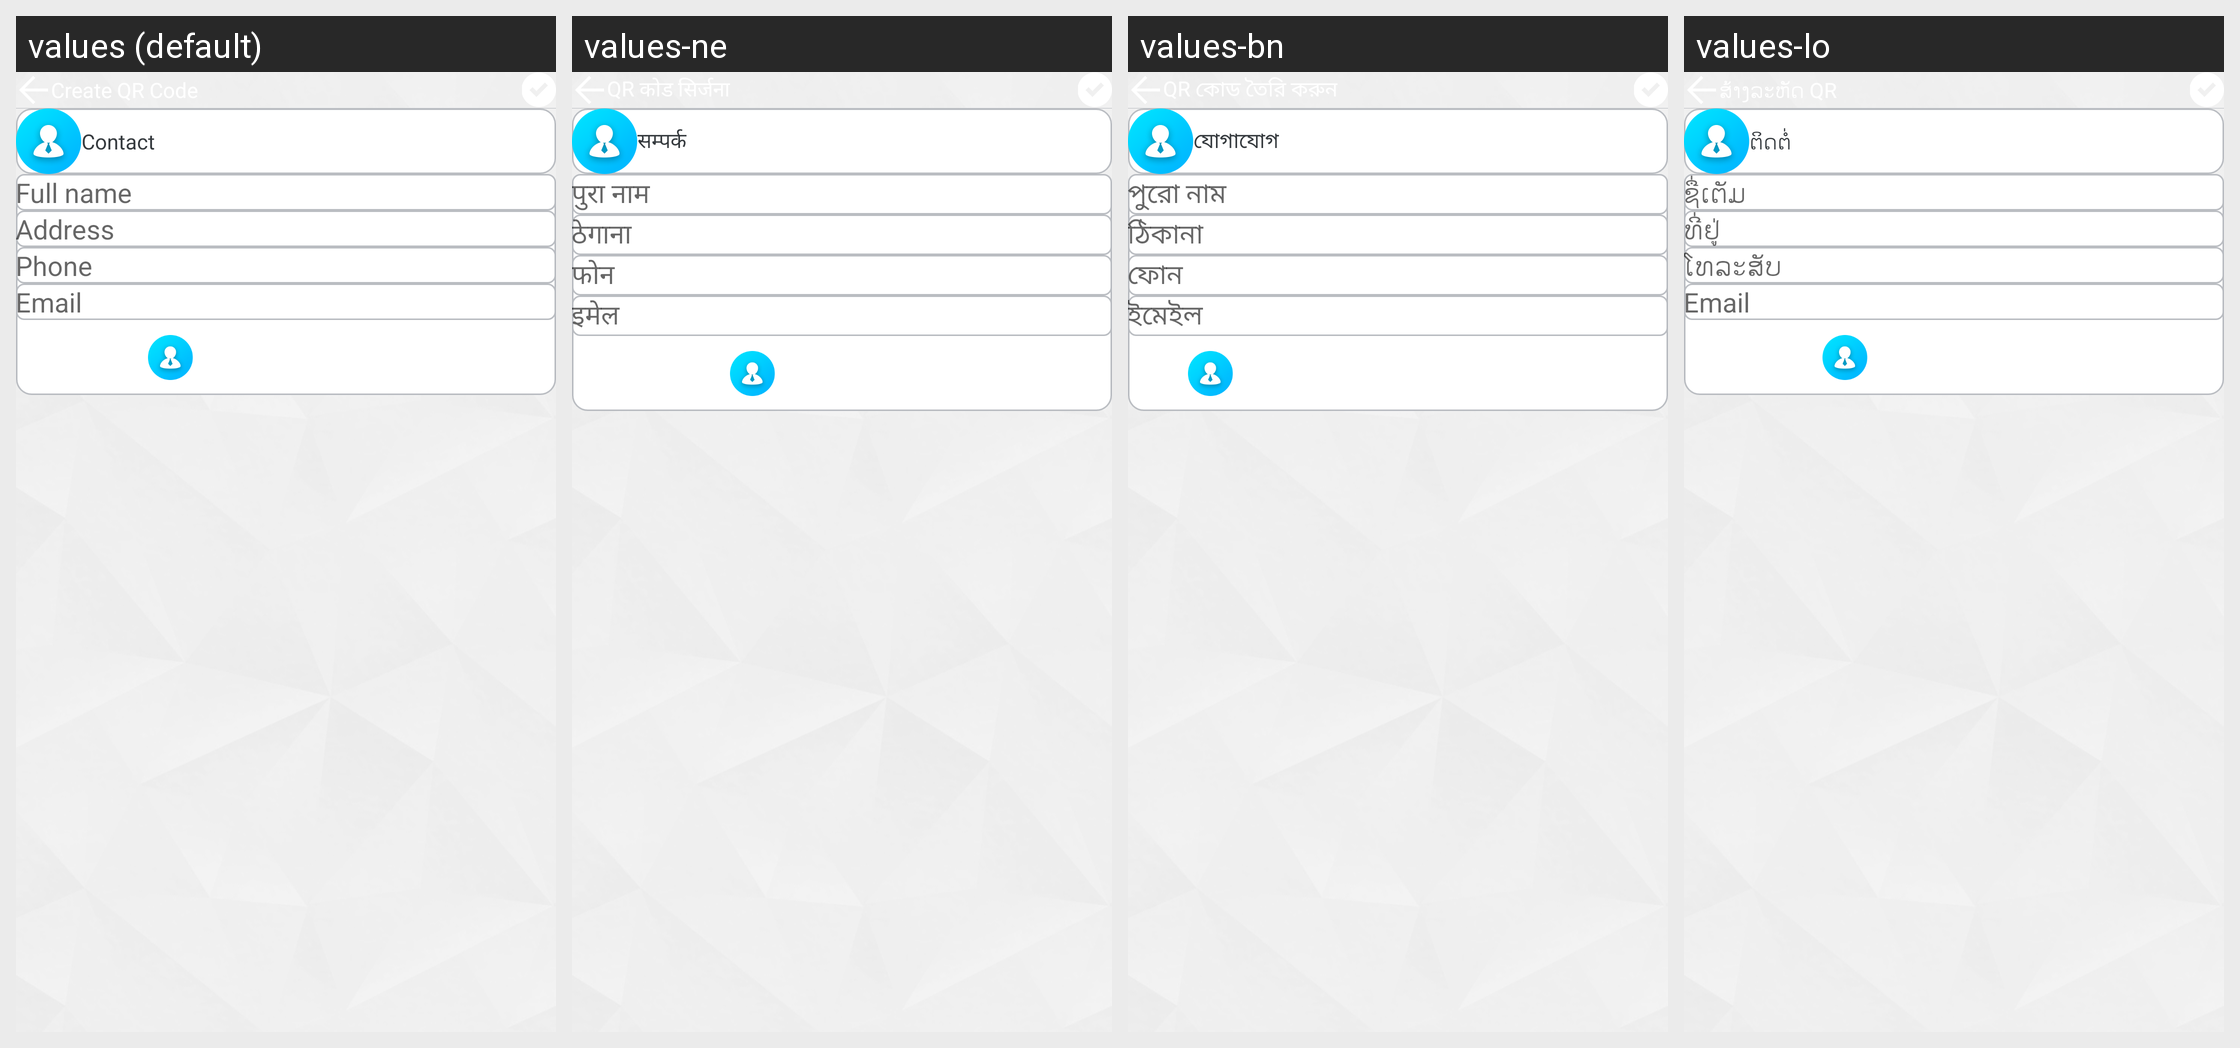

This grid shows one Android layout under several languages. Give, for every string resource on the screen, its name, the default text and each shown locale's text.
Android screen res/layout/subview_create_contact.xml rendered under 4 locales, left to right: values (default), values-ne, values-bn, values-lo. Device: Nexus 5 (rendered at 1080×1920; each locale shown at half size, 540×960, under a caption strip naming it); theme Theme.AppCompat.Light.NoActionBar.FullScreen.
Other locales in the repository, not shown: values-af, values-am, values-ar, values-az, values-be, values-bg, values-bs, values-ca, values-cs, values-da, values-de, values-el, values-en, values-en-rGB, values-es, values-es-rUS, values-et, values-eu, values-fa, values-fi, values-fr, values-fr-rCA, values-gl, values-gu, values-hi, values-hr, values-hu, values-hy, values-id, values-in, values-is, values-it, values-iw, values-ja, values-ka, values-kk, values-km, values-kn, values-ko, values-ky, values-lt, values-lv, values-mk, values-ml, values-mn, values-mr, values-ms, values-my, values-nb, values-nl, values-pa, values-pl, values-pt, values-pt-rBR, values-pt-rPT, values-ro, values-ru, values-si, values-sk, values-sl, values-sq, values-sr, values-sv, values-sw, values-ta, values-te, values-th, values-tl, values-tr, values-uk, values-ur, values-uz, values-vi, values-zh-rCN, values-zh-rHK, values-zh-rTW, values-zu.
Strings drawn on this screen, with the default value and each locale's value (text and hints the layout hard-codes, and strings that could not be matched under every locale, appear in the picture but are not listed):

lbl_contact
  values: Contact
  values-ne: सम्पर्क
  values-bn: যোগাযোগ
  values-lo: ຕິດຕໍ່

lbl_full_name
  values: Full name
  values-ne: पुरा नाम
  values-bn: পুরো নাম
  values-lo: ຊື່​ເຕັມ

lbl_address
  values: Address
  values-ne: ठेगाना
  values-bn: ঠিকানা
  values-lo: ທີ່ຢູ່

lbl_phone
  values: Phone
  values-ne: फोन
  values-bn: ফোন
  values-lo: ໂທລະສັບ

lbl_email
  values: Email
  values-ne: इमेल
  values-bn: ইমেইল
  values-lo: Email
